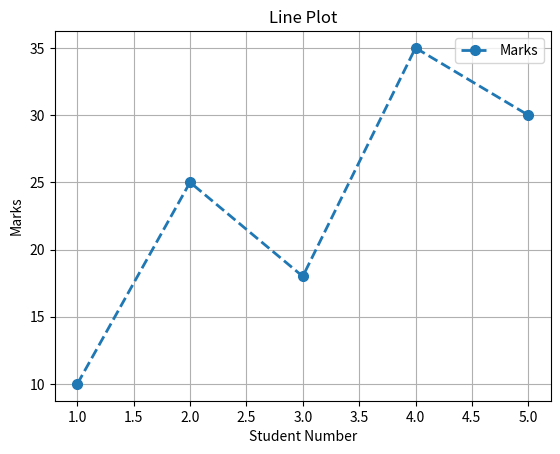

This chart was generated by the following Python code:
import matplotlib.pyplot as plt

def main():
    X = [1,2,3,4,5]
    Y = [10,25,18,35,30]
    
    plt.plot(
        X,
        Y,
        marker = "o",
        linestyle = "--",
        linewidth = 2,
        markersize = 7,
        label = "Marks"
    )
    plt.title("Line Plot")
    plt.xlabel("Student Number")
    plt.ylabel("Marks")
    
    plt.grid(True)
    plt.legend()
    
    plt.show()
    
if __name__ == "__main__":
    main()
